Run: headless pygame with SDL's dummy video driver; simulated clock (each Clock.tick advances the game by its frame time, no real sleeping); random seed 0; keys injected as events and as key.get_pressed() state; no mouse input.
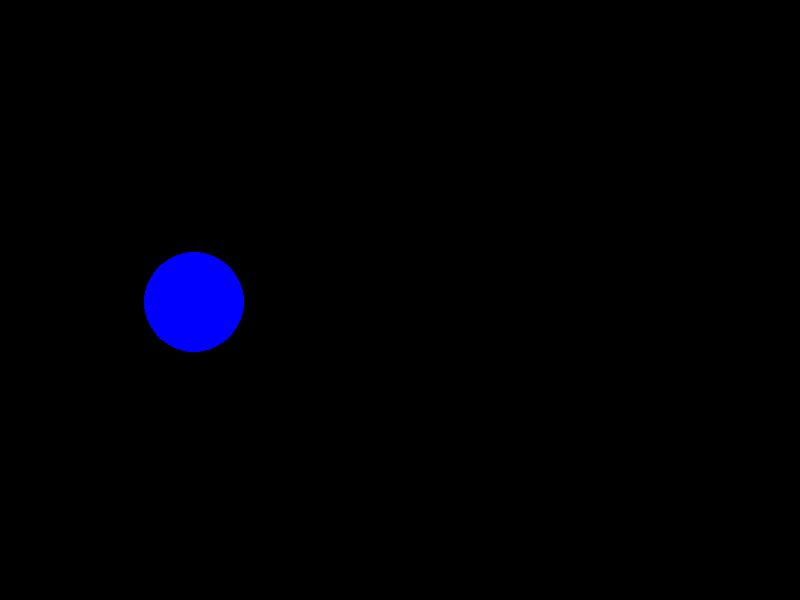
Frame 1 of 4 · flips 1–60 · no input
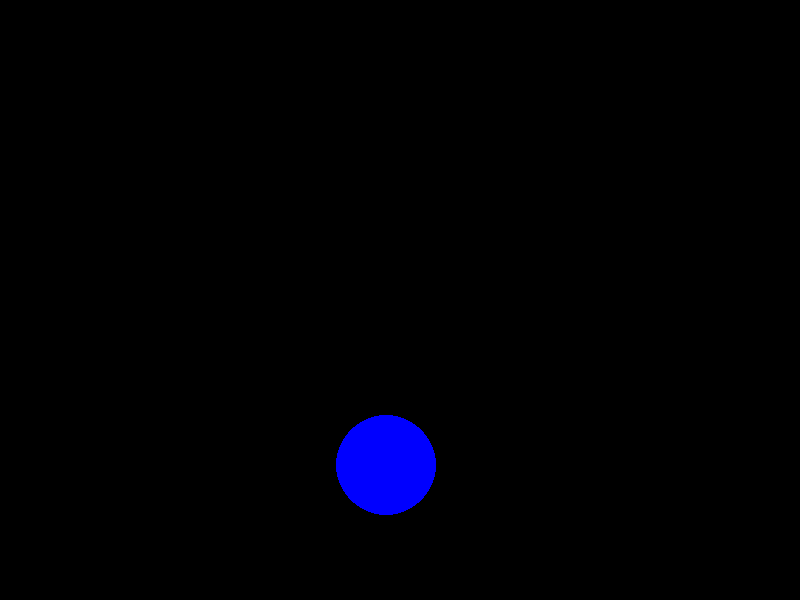
Frame 2 of 4 · flips 61–180 · tapped SPACE, RETURN · held RIGHT (→), D
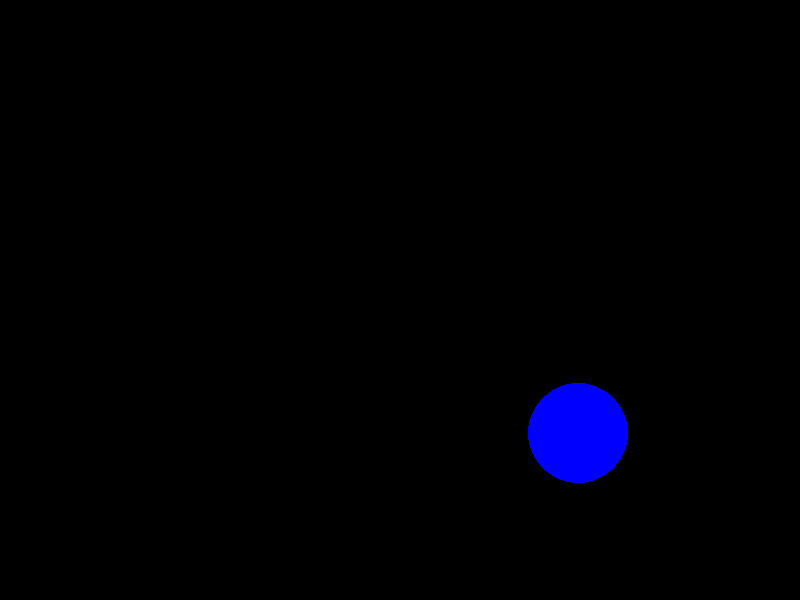
Frame 3 of 4 · flips 181–300 · held DOWN (↓), S
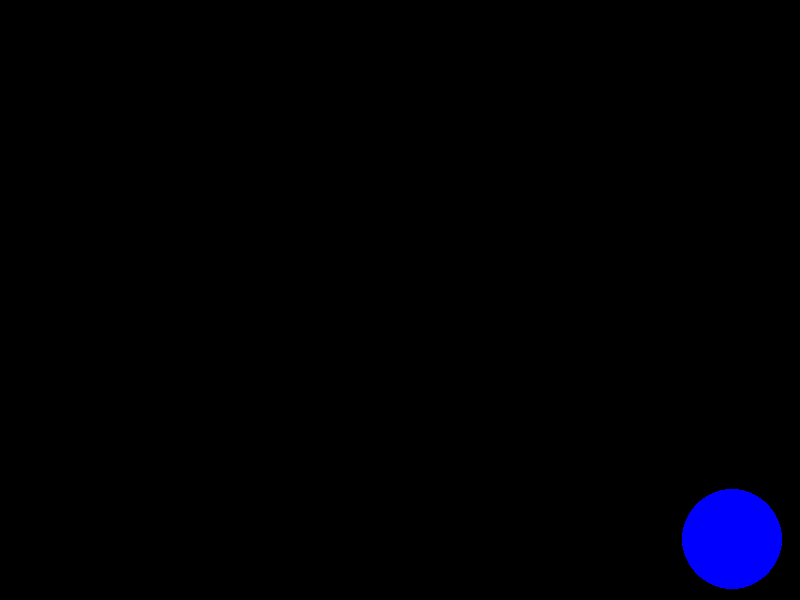
Frame 4 of 4 · flips 301–420 · held LEFT (←), A, UP (↑), W

The pygame program that drew these frames:

import pygame
pygame.init()
screen=pygame.display.set_mode((800,600))
acceleration=2000
clock=pygame.time.Clock()
class ball:
    def __init__(self,radius,colour,x,y,vx,vy):
        self.vx=vx
        self.vy=vy
        self.radius=radius
        self.colour=colour
        self.position=(x,y)
        self.x=x
        self.y=y
    def draw(self):
        pygame.draw.circle(screen,self.colour,self.position,self.radius)

Ball=ball(50,"blue",100,100,100,0)
Ball.draw()

pygame.display.update()

while True:
    changetime=clock.tick(60)/1000
    u=Ball.vy
    Ball.x=Ball.x+Ball.vx*changetime
    if Ball.x+Ball.radius>800 or Ball.x-Ball.radius<0:
        Ball.vx*=-1
    Ball.vy=u+(acceleration*changetime)
    Ball.y=Ball.y+(u+Ball.vy)*0.5*changetime
    if Ball.y+Ball.radius>600:
        Ball.y=600-Ball.radius
        Ball.vy=-u*0.9
        
    Ball.position=(Ball.x,Ball.y)
    screen.fill("black")
    Ball.draw()
    pygame.display.update()
    print(Ball.vy)
    print(Ball.y)
    print(changetime)
    
    
    

    for i in pygame.event.get():
        if i.type==pygame.KEYDOWN:
            if i.key==pygame.K_SPACE:
                Ball.vy=-500
        if i.type==pygame.QUIT:
            pygame.quit()
